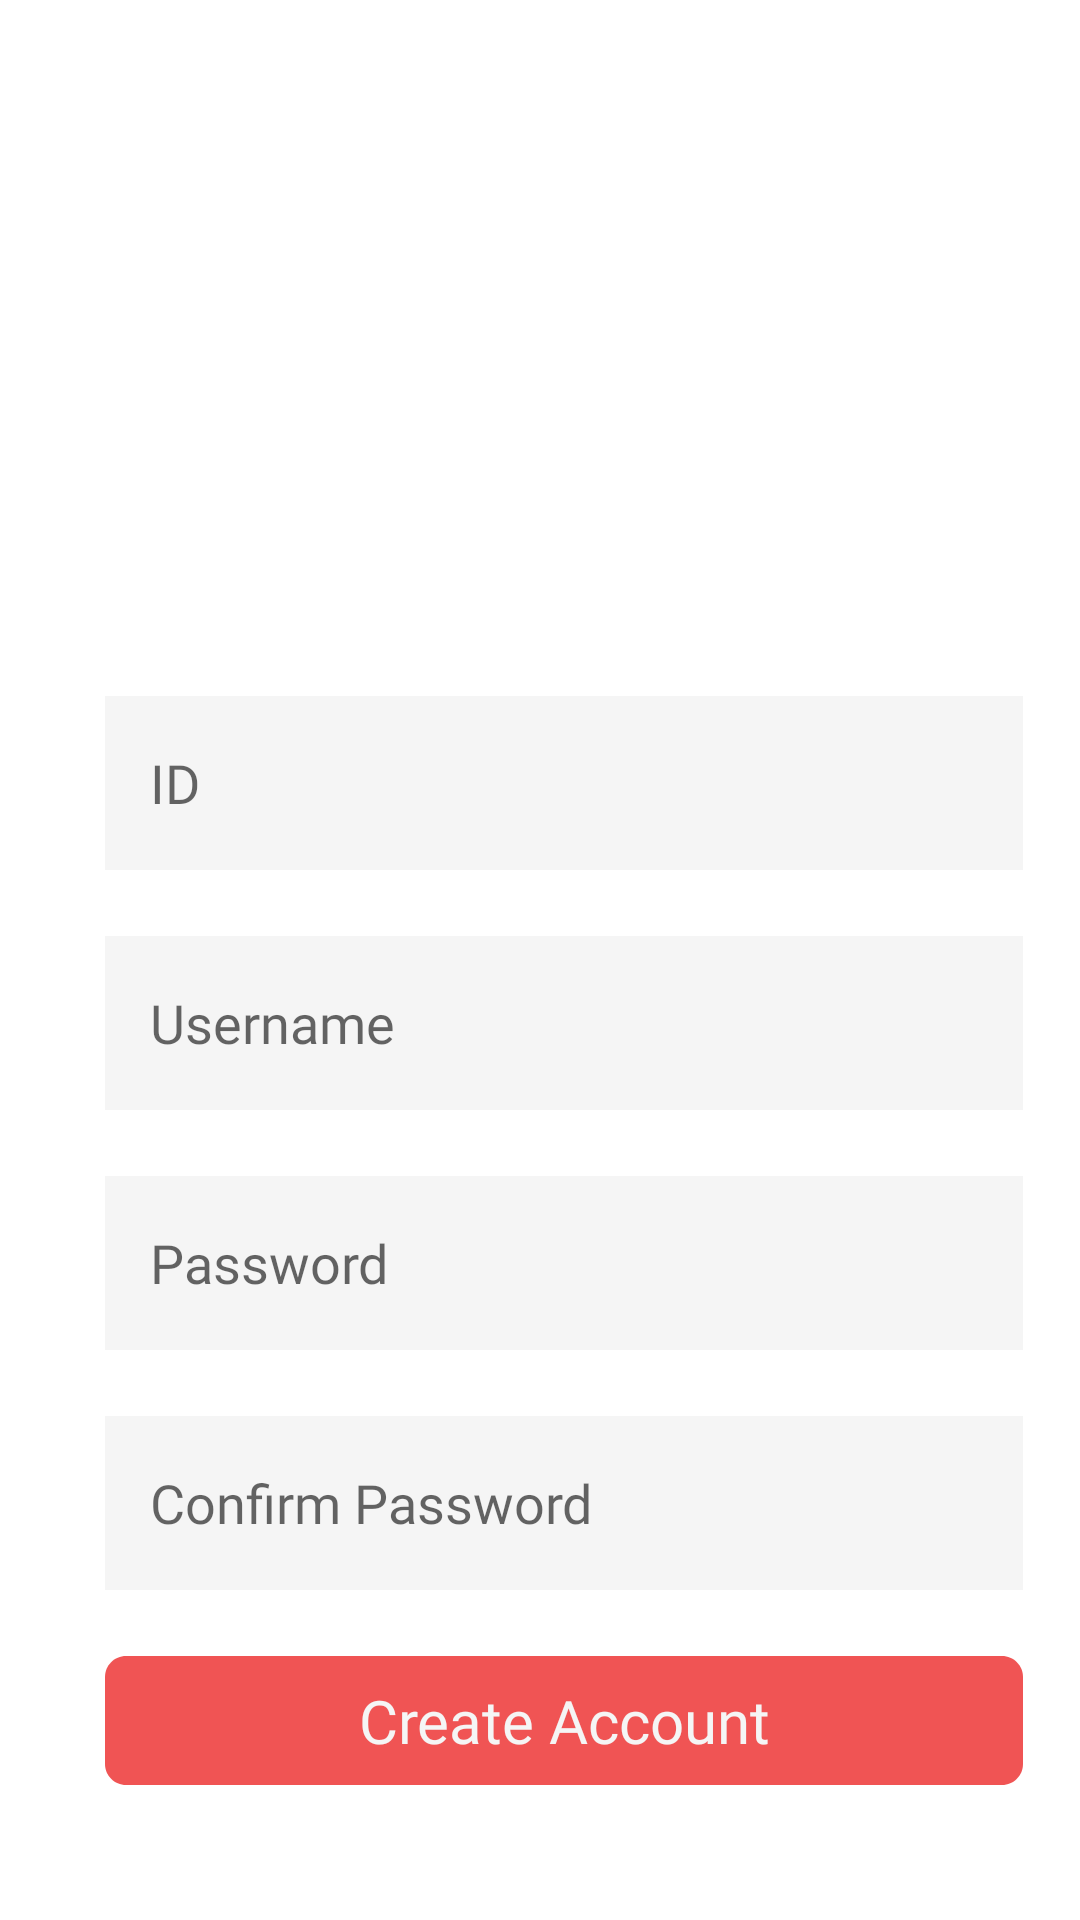

Write the Android layout XML for this screen, with the resource values it uses.
<!-- AndroidManifest.xml: application theme Theme.MaterialComponents.DayNight.NoActionBar -->
<!-- res/layout/create_account.xml -->
<?xml version="1.0" encoding="utf-8"?>
<androidx.constraintlayout.widget.ConstraintLayout xmlns:android="http://schemas.android.com/apk/res/android"
    android:layout_width="match_parent"
    android:layout_height="match_parent"
    xmlns:tools="http://schemas.android.com/tools">

    <RelativeLayout
        android:layout_width="match_parent"
        android:layout_height="match_parent"
        android:id="@+id/login_frame"
        android:background="@drawable/login_frame"  >


        <EditText
            android:id="@+id/create_ID_EditText"
            android:layout_width="306dp"
            android:layout_height="58dp"
            android:layout_alignParentLeft="true"
            android:layout_alignParentTop="true"
            android:layout_marginLeft="35dp"
            android:layout_marginTop="232dp"
            android:background="@drawable/rectangle_4"
            android:elevation="4dp"
            android:fontFamily="@font/comfortaa"
            android:gravity="center|left"
            android:hint="@string/ID"
            android:inputType="text"
            android:paddingLeft="15dp" />

        <EditText
            android:id="@+id/create_username_EditText"
            android:layout_width="306dp"
            android:layout_height="58dp"
            android:layout_alignParentLeft="true"
            android:layout_alignParentTop="true"
            android:layout_marginLeft="35dp"
            android:layout_marginTop="312dp"
            android:background="@drawable/rectangle_4"
            android:elevation="4dp"
            android:fontFamily="@font/comfortaa"
            android:inputType="text"
            android:paddingLeft="15dp"
            android:gravity="center|left"
            android:hint="@string/username" />

        <EditText
            android:id="@+id/create_password_EditText"
            android:layout_width="306dp"
            android:layout_height="58dp"
            android:layout_alignParentLeft="true"
            android:layout_alignParentTop="true"
            android:layout_marginLeft="35dp"
            android:layout_marginTop="392dp"
            android:background="@drawable/rectangle_4"
            android:elevation="4dp"
            android:fontFamily="@font/comfortaa"
            android:inputType="text"
            android:paddingLeft="15dp"
            android:hint="@string/password"
            android:gravity="center|left"/>

        <EditText
            android:id="@+id/create_confirm_EditText"
            android:layout_width="306dp"
            android:layout_height="58dp"
            android:layout_alignParentLeft="true"
            android:layout_marginLeft="35dp"
            android:layout_alignParentTop="true"
            android:layout_marginTop="472dp"
            android:background="@drawable/rectangle_4"
            android:elevation="4dp"
            android:fontFamily="@font/comfortaa"
            android:inputType="text"
            android:paddingLeft="15dp"
            android:hint="@string/confirm_pas"
            android:gravity="center|left" />

        <androidx.appcompat.widget.AppCompatButton
            android:id="@+id/create_account_Btn"
            android:layout_width="306dp"
            android:layout_height="43dp"
            android:layout_alignParentLeft="true"
            android:layout_alignParentTop="true"
            android:layout_marginLeft="35dp"
            android:layout_marginTop="552dp"
            android:background="@drawable/rectangle_2"
            android:fontFamily="@font/comfortaa"
            android:gravity="center"
            android:lineHeight="18sp"
            android:text="@string/create_acco"
            android:textAppearance="@style/create_acco"
            tools:ignore="TouchTargetSizeCheck" />

    </RelativeLayout>

</androidx.constraintlayout.widget.ConstraintLayout>
<!-- resources referenced by this layout -->
<resources>
  <!-- drawable login_frame (drawable) -->
  <?xml version="1.0" encoding="utf-8"?>
  <vector
      xmlns:android="http://schemas.android.com/apk/res/android"
      xmlns:aapt="http://schemas.android.com/aapt"
      android:width="375dp"
      android:height="812dp"
      android:viewportWidth="375"
      android:viewportHeight="812">
  
      <group>
          <clip-path
              android:pathData="M0 0H375V812H0V0Z" />
          <path
              android:pathData="M0 0V812H375V0"
              android:fillColor="#FFFFFF" />
      </group>
  
  </vector>
  <!-- drawable rectangle_2 (drawable) -->
  <?xml version="1.0" encoding="utf-8"?>
  <vector
      xmlns:android="http://schemas.android.com/apk/res/android"
      xmlns:aapt="http://schemas.android.com/aapt"
      android:width="306dp"
      android:height="43dp"
      android:viewportWidth="306"
      android:viewportHeight="43">
  
      <group>
          <clip-path
              android:pathData="M7 0H299C302.866 0 306 3.13401 306 7V36C306 39.866 302.866 43 299 43H7C3.13401 43 0 39.866 0 36V7C0 3.13401 3.13401 0 7 0Z" />
          <path
              android:pathData="M0 0V43H306V0"
              android:fillColor="#F05454" />
      </group>
  </vector>
  <!-- drawable rectangle_4 (drawable) -->
  <?xml version="1.0" encoding="utf-8"?>
  <vector
      xmlns:android="http://schemas.android.com/apk/res/android"
      xmlns:aapt="http://schemas.android.com/aapt"
      android:width="306dp"
      android:height="58dp"
      android:viewportWidth="306"
      android:viewportHeight="58">
  
      <group>
          <clip-path
              android:pathData="M0 0H306V58H0V0Z" />
          <path
              android:pathData="M0 0V58H306V0"
              android:fillColor="#F5F5F5" />
      </group>
  
  </vector>
  <string name="ID">ID</string>
  <string name="confirm_pas">Confirm Password</string>
  <string name="create_acco">Create Account</string>
  <string name="password">Password</string>
  <string name="username">Username</string>
  <style name="create_acco">
          <item name="android:textSize">20sp</item>
          <item name="android:textColor">#F5F5F5</item>
      </style>
</resources>
